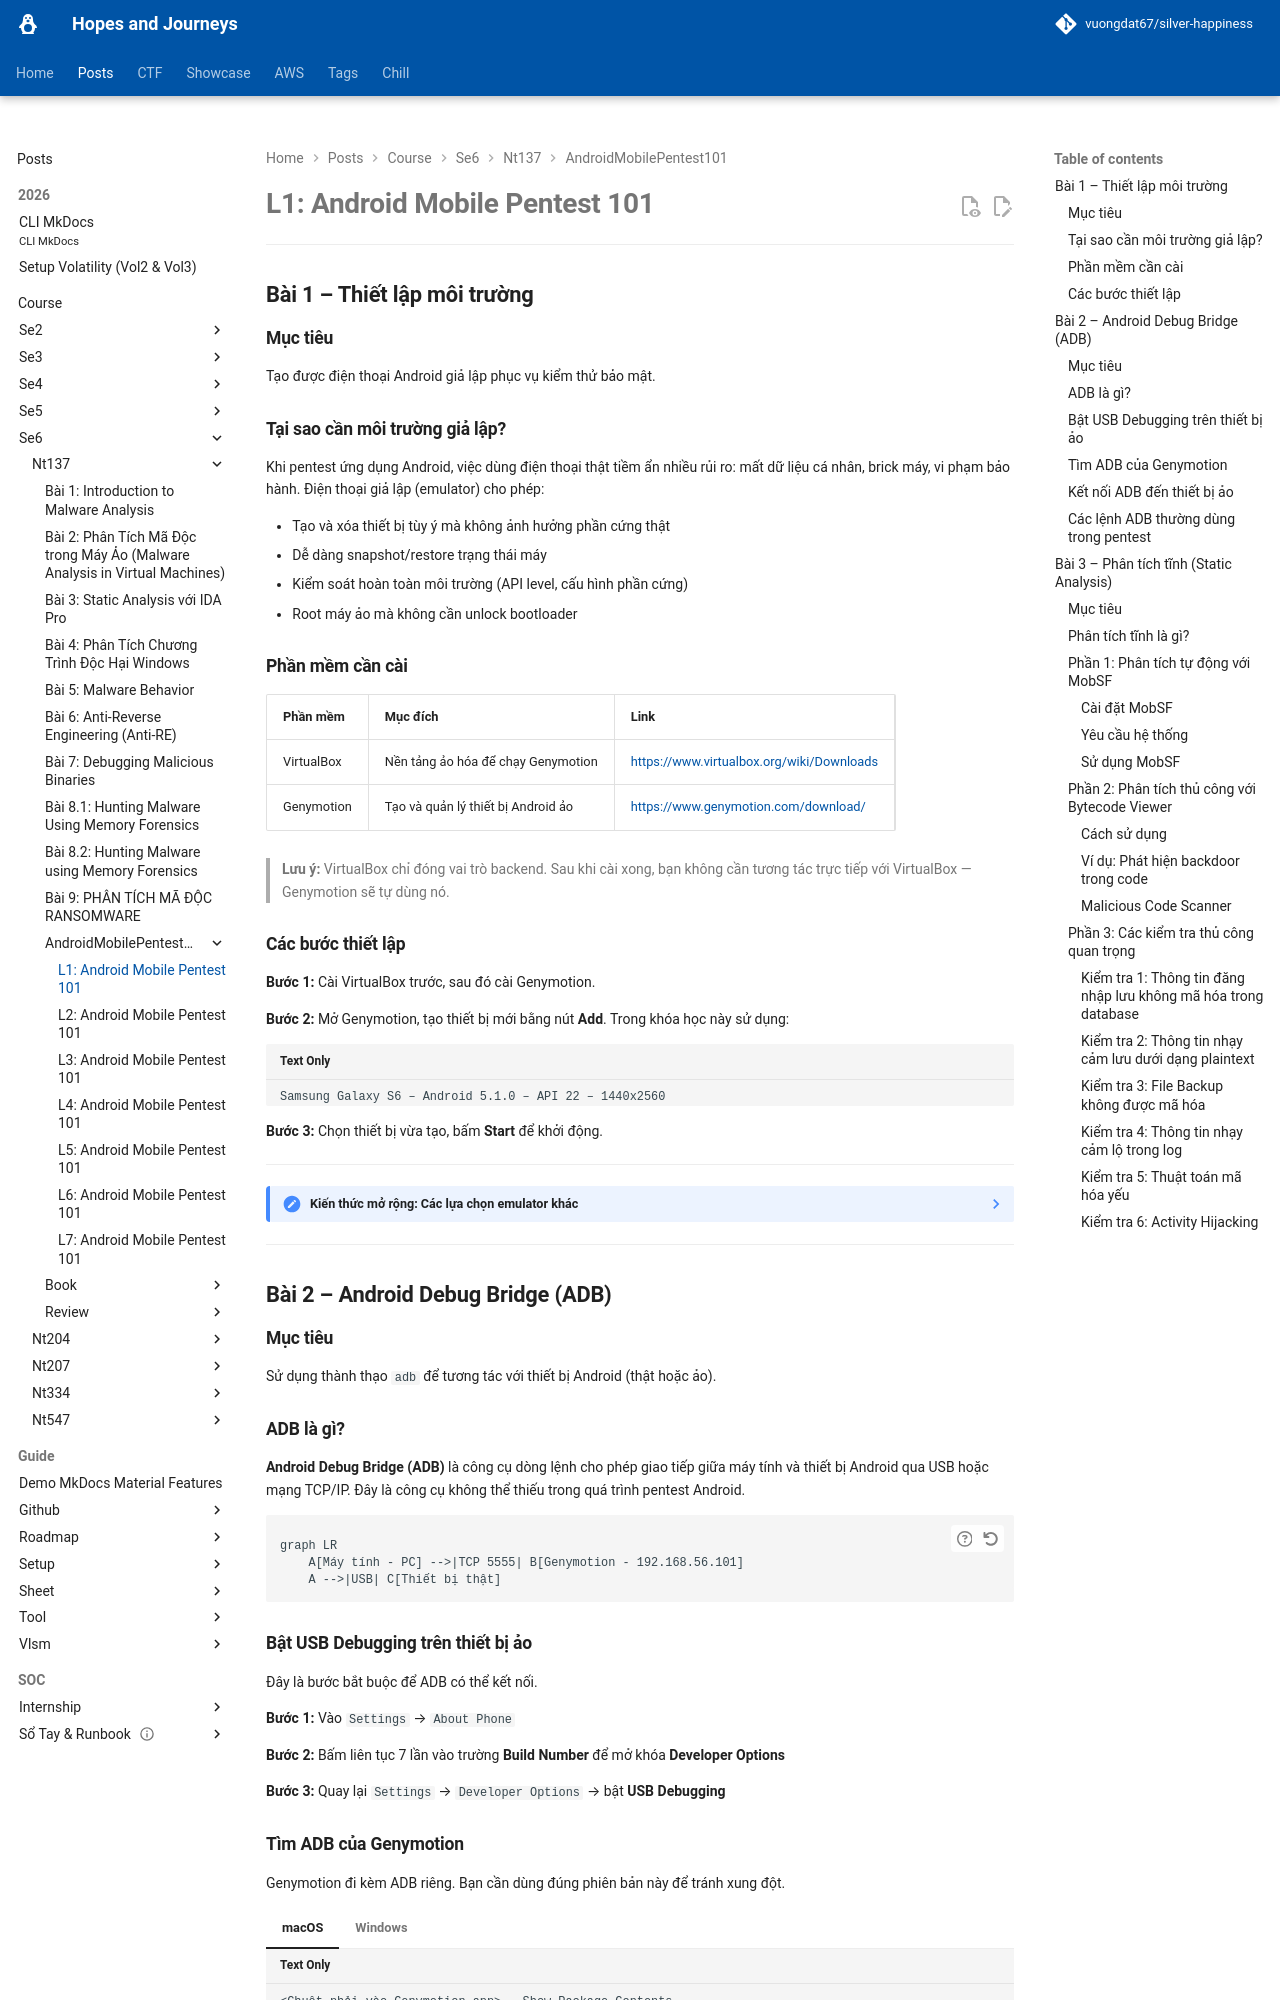

repository: vuongdat67/silver-happiness · page: posts/course/se6/nt137/AndroidMobilePentest101/L1/index.html · generator: mkdocs

# L1: Android Mobile Pentest 101

---

## Bài 1 – Thiết lập môi trường

### Mục tiêu
Tạo được điện thoại Android giả lập phục vụ kiểm thử bảo mật.

### Tại sao cần môi trường giả lập?

Khi pentest ứng dụng Android, việc dùng điện thoại thật tiềm ẩn nhiều rủi ro: mất dữ liệu cá nhân, brick máy, vi phạm bảo hành. Điện thoại giả lập (emulator) cho phép:

- Tạo và xóa thiết bị tùy ý mà không ảnh hưởng phần cứng thật
- Dễ dàng snapshot/restore trạng thái máy
- Kiểm soát hoàn toàn môi trường (API level, cấu hình phần cứng)
- Root máy ảo mà không cần unlock bootloader

### Phần mềm cần cài

| Phần mềm | Mục đích | Link |
|---|---|---|
| VirtualBox | Nền tảng ảo hóa để chạy Genymotion | https://www.virtualbox.org/wiki/Downloads |
| Genymotion | Tạo và quản lý thiết bị Android ảo | https://www.genymotion.com/download/ |

> **Lưu ý:** VirtualBox chỉ đóng vai trò backend. Sau khi cài xong, bạn không cần tương tác trực tiếp với VirtualBox — Genymotion sẽ tự dùng nó.

### Các bước thiết lập

**Bước 1:** Cài VirtualBox trước, sau đó cài Genymotion.

**Bước 2:** Mở Genymotion, tạo thiết bị mới bằng nút **Add**. Trong khóa học này sử dụng:

```
Samsung Galaxy S6 – Android 5.1.0 – API 22 – 1440x2560
```

**Bước 3:** Chọn thiết bị vừa tạo, bấm **Start** để khởi động.

---

??? note "Kiến thức mở rộng: Các lựa chọn emulator khác"
    Ngoài Genymotion, bạn có thể dùng:

    - **Android Studio AVD (Android Virtual Device):** Miễn phí, tích hợp sẵn trong Android Studio. Phù hợp cho developer hơn là pentester vì chậm hơn Genymotion.
    - **Android-x86:** Cài Android lên VM như một hệ điều hành thật, kiểm soát sâu hơn.
    - **Frida + thiết bị thật đã root:** Phù hợp khi cần test các tính năng phần cứng thật (NFC, sensor).

    Genymotion được ưa chuộng trong pentest vì tốc độ khởi động nhanh, hỗ trợ nhiều API level, và đặc biệt là **thiết bị đã root sẵn** — điều cực kỳ quan trọng khi cần truy cập `/data/data/`.

---

## Bài 2 – Android Debug Bridge (ADB)

### Mục tiêu
Sử dụng thành thạo `adb` để tương tác với thiết bị Android (thật hoặc ảo).

### ADB là gì?

**Android Debug Bridge (ADB)** là công cụ dòng lệnh cho phép giao tiếp giữa máy tính và thiết bị Android qua USB hoặc mạng TCP/IP. Đây là công cụ không thể thiếu trong quá trình pentest Android.

```mermaid
graph LR
    A[Máy tính - PC] -->|TCP 5555| B[Genymotion - 192.168.56.101]
    A -->|USB| C[Thiết bị thật]
```

### Bật USB Debugging trên thiết bị ảo

Đây là bước bắt buộc để ADB có thể kết nối.

**Bước 1:** Vào `Settings` → `About Phone`

**Bước 2:** Bấm liên tục 7 lần vào trường **Build Number** để mở khóa **Developer Options**

**Bước 3:** Quay lại `Settings` → `Developer Options` → bật **USB Debugging**

### Tìm ADB của Genymotion

Genymotion đi kèm ADB riêng. Bạn cần dùng đúng phiên bản này để tránh xung đột.

=== "macOS"

    ```
    <Chuột phải vào Genymotion.app> → Show Package Contents
    /Contents/MacOS/tools/adb
    ```

=== "Windows"

    ```
    C:\Program Files\Genymobile\Genymotion\tools\adb.exe
    ```
